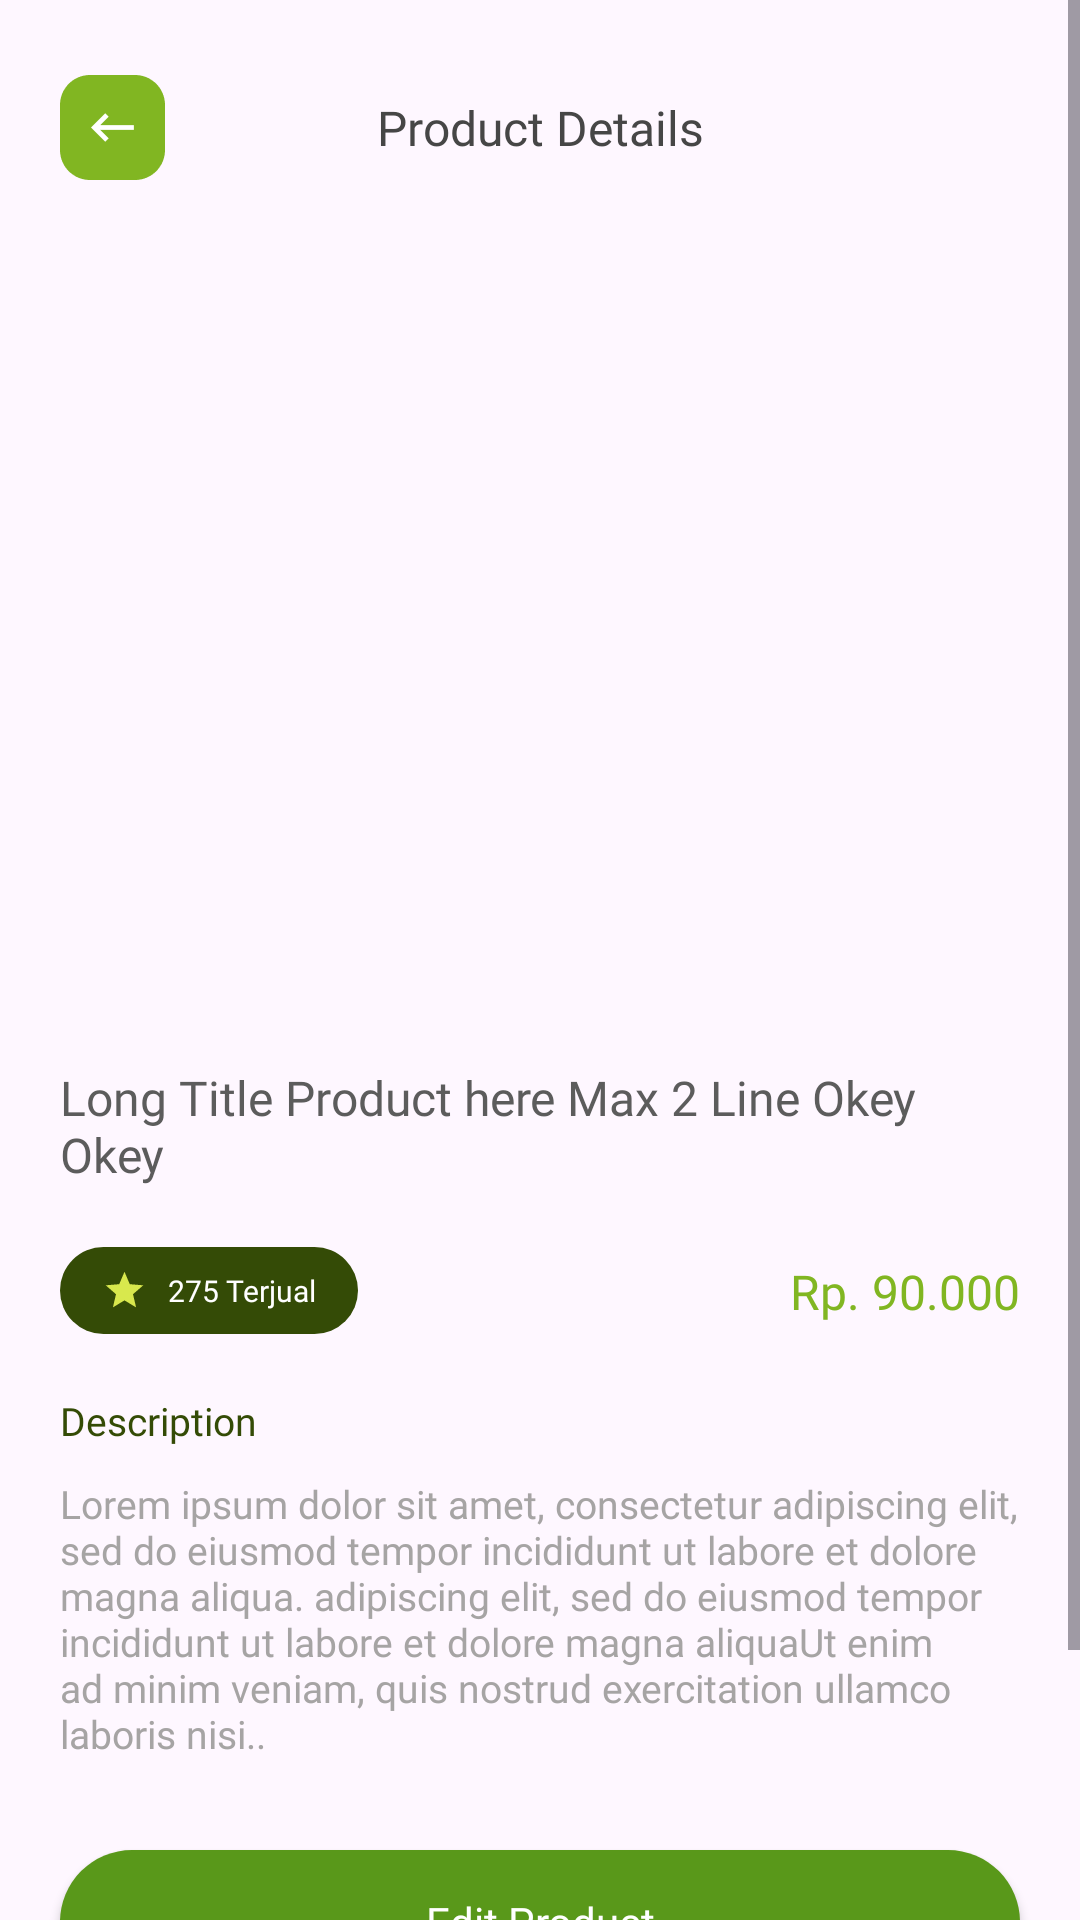

Android layout source for this screen:
<!-- AndroidManifest.xml: application theme Theme.Paddycureseller -->
<!-- res/layout/activity_product_details.xml -->
<?xml version="1.0" encoding="utf-8"?>
<ScrollView xmlns:android="http://schemas.android.com/apk/res/android"
    xmlns:app="http://schemas.android.com/apk/res-auto"
    xmlns:tools="http://schemas.android.com/tools"
    android:layout_width="match_parent"
    android:layout_height="match_parent"
    tools:context=".ui.product.productdetails.ProductDetailsActivity">
    <androidx.constraintlayout.widget.ConstraintLayout
        android:layout_width="match_parent"
        android:layout_height="match_parent">

        <androidx.constraintlayout.widget.ConstraintLayout
            android:id="@+id/constraintLayout"
            android:layout_width="match_parent"
            android:layout_height="wrap_content"
            android:layout_marginStart="20dp"
            android:layout_marginTop="25dp"
            android:layout_marginEnd="20dp"
            app:layout_constraintEnd_toEndOf="parent"
            app:layout_constraintStart_toStartOf="parent"
            app:layout_constraintTop_toTopOf="parent">

            <ImageView
                android:id="@+id/iv_back_details"
                android:layout_width="35dp"
                android:layout_height="35dp"
                app:layout_constraintBottom_toBottomOf="parent"
                app:layout_constraintStart_toStartOf="parent"
                app:layout_constraintTop_toTopOf="parent"
                app:srcCompat="@drawable/ic_back_primary" />

            <TextView
                android:id="@+id/textView7"
                android:layout_width="wrap_content"
                android:layout_height="wrap_content"
                android:fontFamily="@font/poppins_semibold"
                android:text="@string/product_details"
                android:textColor="#464646"
                android:textSize="16sp"
                app:layout_constraintBottom_toBottomOf="parent"
                app:layout_constraintEnd_toEndOf="parent"
                app:layout_constraintStart_toStartOf="parent"
                app:layout_constraintTop_toTopOf="parent" />

        </androidx.constraintlayout.widget.ConstraintLayout>

        <ImageView
            android:id="@+id/iv_product_img"
            android:layout_width="match_parent"
            android:layout_height="245dp"
            android:layout_marginStart="20dp"
            android:layout_marginTop="30dp"
            android:layout_marginEnd="20dp"
            android:scaleType="centerCrop"
            app:layout_constraintEnd_toEndOf="parent"
            app:layout_constraintStart_toStartOf="parent"
            app:layout_constraintTop_toBottomOf="@+id/constraintLayout"
            tools:srcCompat="@drawable/product" />

        <TextView
            android:id="@+id/tv_product_title"
            android:layout_width="0dp"
            android:layout_height="wrap_content"
            android:layout_marginStart="20dp"
            android:layout_marginTop="20dp"
            android:layout_marginEnd="20dp"
            android:fontFamily="@font/poppins_semibold"
            android:text="Long Title Product here Max 2 Line Okey Okey"
            android:textAlignment="textStart"
            android:textColor="@color/grey400"
            android:textSize="16sp"
            app:layout_constraintEnd_toEndOf="parent"
            app:layout_constraintStart_toStartOf="parent"
            app:layout_constraintTop_toBottomOf="@+id/iv_product_img" />

        <androidx.constraintlayout.widget.ConstraintLayout
            android:id="@+id/constraintLayout2"
            android:layout_width="wrap_content"
            android:layout_height="wrap_content"
            android:layout_marginStart="20dp"
            android:layout_marginTop="20dp"
            android:background="@drawable/bg_dark_green"
            android:orientation="horizontal"
            android:paddingHorizontal="14dp"
            android:paddingVertical="7dp"
            app:layout_constraintStart_toStartOf="parent"
            app:layout_constraintTop_toBottomOf="@+id/tv_product_title">

            <ImageView
                android:id="@+id/imageView8"
                android:layout_width="15dp"
                android:layout_height="15dp"
                android:layout_weight="1"
                app:layout_constraintBottom_toBottomOf="parent"
                app:layout_constraintStart_toStartOf="parent"
                app:layout_constraintTop_toTopOf="parent"
                app:srcCompat="@drawable/ic_star_wattle" />

            <TextView
                android:id="@+id/tv_count_sold"
                android:layout_width="wrap_content"
                android:layout_height="wrap_content"
                android:layout_marginStart="7dp"
                android:layout_weight="1"
                android:fontFamily="@font/poppins_reguler"
                android:text="@string/count_sold"
                android:textAlignment="textStart"
                android:textColor="@color/white"
                android:textSize="10sp"
                app:layout_constraintBottom_toBottomOf="parent"
                app:layout_constraintStart_toEndOf="@+id/imageView8"
                app:layout_constraintTop_toTopOf="parent" />
        </androidx.constraintlayout.widget.ConstraintLayout>

        <TextView
            android:id="@+id/tv_cost"
            android:layout_width="wrap_content"
            android:layout_height="wrap_content"
            android:layout_marginTop="24dp"
            android:layout_marginEnd="20dp"
            android:text="Rp. 90.000"
            android:fontFamily="@font/poppins_semibold"
            android:textColor="@color/secColor"
            android:textSize="16sp"
            app:layout_constraintEnd_toEndOf="parent"
            app:layout_constraintTop_toBottomOf="@+id/tv_product_title" />

        <TextView
            android:id="@+id/textView11"
            android:layout_width="wrap_content"
            android:layout_height="wrap_content"
            android:layout_marginStart="20dp"
            android:layout_marginTop="20dp"
            android:text="@string/description"
            android:fontFamily="@font/poppins_semibold"
            android:textColor="@color/green900"
            android:textSize="13sp"
            app:layout_constraintStart_toStartOf="parent"
            app:layout_constraintTop_toBottomOf="@+id/constraintLayout2" />

        <TextView
            android:id="@+id/tv_product_desc"
            android:layout_width="0dp"
            android:layout_height="wrap_content"
            android:layout_marginStart="20dp"
            android:layout_marginTop="10dp"
            android:layout_marginEnd="20dp"
            android:fontFamily="@font/poppins_reguler"
            android:text="Lorem ipsum dolor sit amet, consectetur adipiscing elit, sed do eiusmod tempor incididunt ut labore et dolore magna aliqua. adipiscing elit, sed do eiusmod tempor incididunt ut labore et dolore magna aliquaUt enim ad minim veniam, quis nostrud exercitation ullamco laboris nisi.."
            android:textColor="#A6A4A4"
            android:textSize="13sp"
            app:layout_constraintEnd_toEndOf="parent"
            app:layout_constraintStart_toStartOf="parent"
            app:layout_constraintTop_toBottomOf="@+id/textView11" />

        <androidx.appcompat.widget.AppCompatButton
            android:id="@+id/btn_to_edit"
            android:layout_width="0dp"
            android:layout_height="wrap_content"
            android:layout_marginStart="20dp"
            android:layout_marginTop="30dp"
            android:layout_marginEnd="20dp"
            android:background="@drawable/bg_button"
            android:fontFamily="@font/poppins_medium"
            android:text="Edit Product"
            android:textAllCaps="false"
            android:textColor="@color/white"
            app:layout_constraintEnd_toEndOf="parent"
            app:layout_constraintStart_toStartOf="parent"
            app:layout_constraintTop_toBottomOf="@+id/tv_product_desc" />

        <androidx.appcompat.widget.AppCompatButton
            android:id="@+id/btn_delete"
            android:layout_width="0dp"
            android:layout_height="wrap_content"
            android:layout_marginStart="20dp"
            android:layout_marginTop="16dp"
            android:layout_marginEnd="20dp"
            android:layout_marginBottom="16dp"
            android:background="@drawable/bg_outline_secondary"
            android:fontFamily="@font/poppins_medium"
            android:text="Delete Product"
            android:textAllCaps="false"
            android:textColor="@color/design_default_color_error"
            app:layout_constraintBottom_toBottomOf="parent"
            app:layout_constraintEnd_toEndOf="parent"
            app:layout_constraintStart_toStartOf="parent"
            app:layout_constraintTop_toBottomOf="@+id/btn_to_edit" />

        <ProgressBar
            android:id="@+id/progressBar"
            style="?android:attr/progressBarStyle"
            android:layout_width="wrap_content"
            android:layout_height="wrap_content"
            android:visibility="gone"
            app:layout_constraintBottom_toBottomOf="parent"
            app:layout_constraintEnd_toEndOf="parent"
            app:layout_constraintHorizontal_bias="0.498"
            app:layout_constraintStart_toStartOf="parent"
            app:layout_constraintTop_toTopOf="parent"
            app:layout_constraintVertical_bias="0.383"
            tools:visibility="visible" />
    </androidx.constraintlayout.widget.ConstraintLayout>
</ScrollView>
<!-- resources referenced by this layout -->
<resources>
  <color name="green900">#344B06</color>
  <color name="grey400">#5C5C5C</color>
  <color name="secColor">#81B622</color>
  <color name="white">#FFFFFFFF</color>
  <!-- drawable bg_button (drawable) -->
  <?xml version="1.0" encoding="utf-8"?>
  <selector xmlns:android="http://schemas.android.com/apk/res/android">
  
      <item>
  
          <shape android:shape="rectangle">
              <solid android:color="@color/primaryColor" />
              <corners android:radius="50dp" />
  
  
          </shape>
      </item>
  
  </selector>
  <!-- drawable bg_dark_green (drawable) -->
  <?xml version="1.0" encoding="utf-8"?>
  <shape xmlns:android="http://schemas.android.com/apk/res/android">
      <solid android:color="@color/green900"/>
      <corners android:radius="50dp"/>
  </shape>
  <!-- drawable bg_outline_secondary (drawable) -->
  <?xml version="1.0" encoding="utf-8"?>
  <shape xmlns:android="http://schemas.android.com/apk/res/android">
      <solid android:color="@color/white"/>
      <stroke android:color="@color/secColor" android:width="1dp"/>
      <corners android:radius="30dp"/>
  </shape>
  <!-- drawable ic_back_primary: png bitmap (drawable, 1538 bytes) -->
  <!-- drawable ic_star_wattle (drawable) -->
  <vector android:height="24dp" android:tint="#D8E84D"
      android:viewportHeight="24" android:viewportWidth="24"
      android:width="24dp" xmlns:android="http://schemas.android.com/apk/res/android">
      <path android:fillColor="@android:color/white" android:pathData="M12,17.27L18.18,21l-1.64,-7.03L22,9.24l-7.19,-0.61L12,2 9.19,8.63 2,9.24l5.46,4.73L5.82,21z"/>
  </vector>
  <!-- drawable product: png bitmap (drawable, 71361 bytes) -->
  <string name="count_sold">275 Terjual</string>
  <string name="description">Description</string>
  <string name="product_details">Product Details</string>
  <style name="Theme.Paddycureseller" parent="Base.Theme.Paddycureseller" />
  <color name="primaryColor">#59981A</color>
  <style name="Base.Theme.Paddycureseller" parent="Theme.Material3.DayNight.NoActionBar">
          
          
      </style>
</resources>
